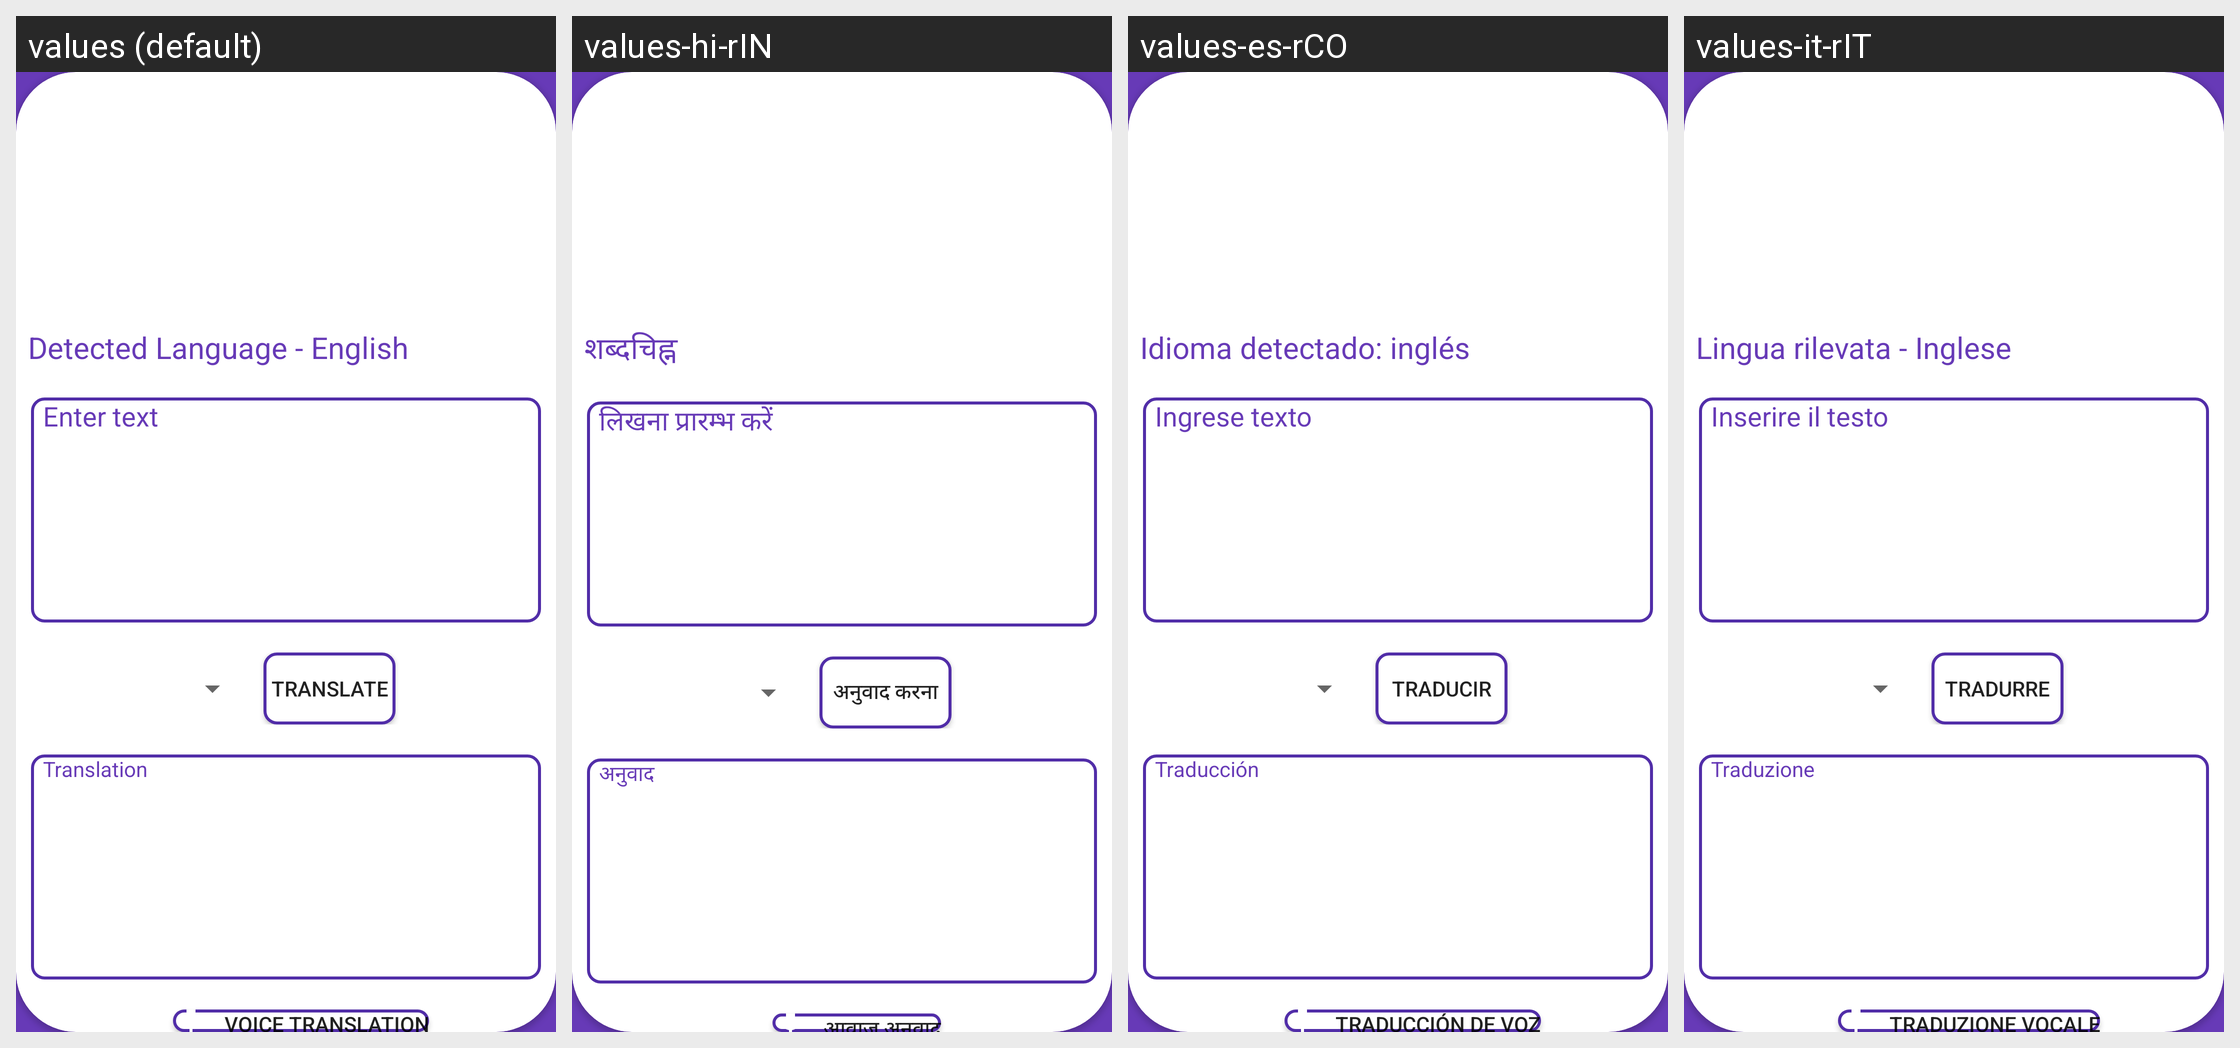

The same Android screen rendered under several of its app's locales, left to right. List the strings drawn on it with the default value and each locale's translation.
Android screen res/layout/activity_translation.xml rendered under 4 locales, left to right: values (default), values-hi-rIN, values-es-rCO, values-it-rIT. Device: Nexus 5 (rendered at 1080×1920; each locale shown at half size, 540×960, under a caption strip naming it); theme Theme.Viaje.
Other locales in the repository, not shown: values-af-rZA, values-ms-rSG, values-pt-rBR.
Strings drawn on this screen, with the default value and each locale's value (text and hints the layout hard-codes, and strings that could not be matched under every locale, appear in the picture but are not listed):

detected_language_english
  values: Detected Language - English
  values-hi-rIN: शब्दचिह्न
  values-es-rCO: Idioma detectado: inglés
  values-it-rIT: Lingua rilevata - Inglese

enter_text
  values: Enter text
  values-hi-rIN: लिखना प्रारम्भ करें
  values-es-rCO: Ingrese texto
  values-it-rIT: Inserire il testo

translate
  values: Translate
  values-hi-rIN: अनुवाद करना
  values-es-rCO: Traducir
  values-it-rIT: Tradurre

translation
  values: Translation
  values-hi-rIN: अनुवाद
  values-es-rCO: Traducción
  values-it-rIT: Traduzione
